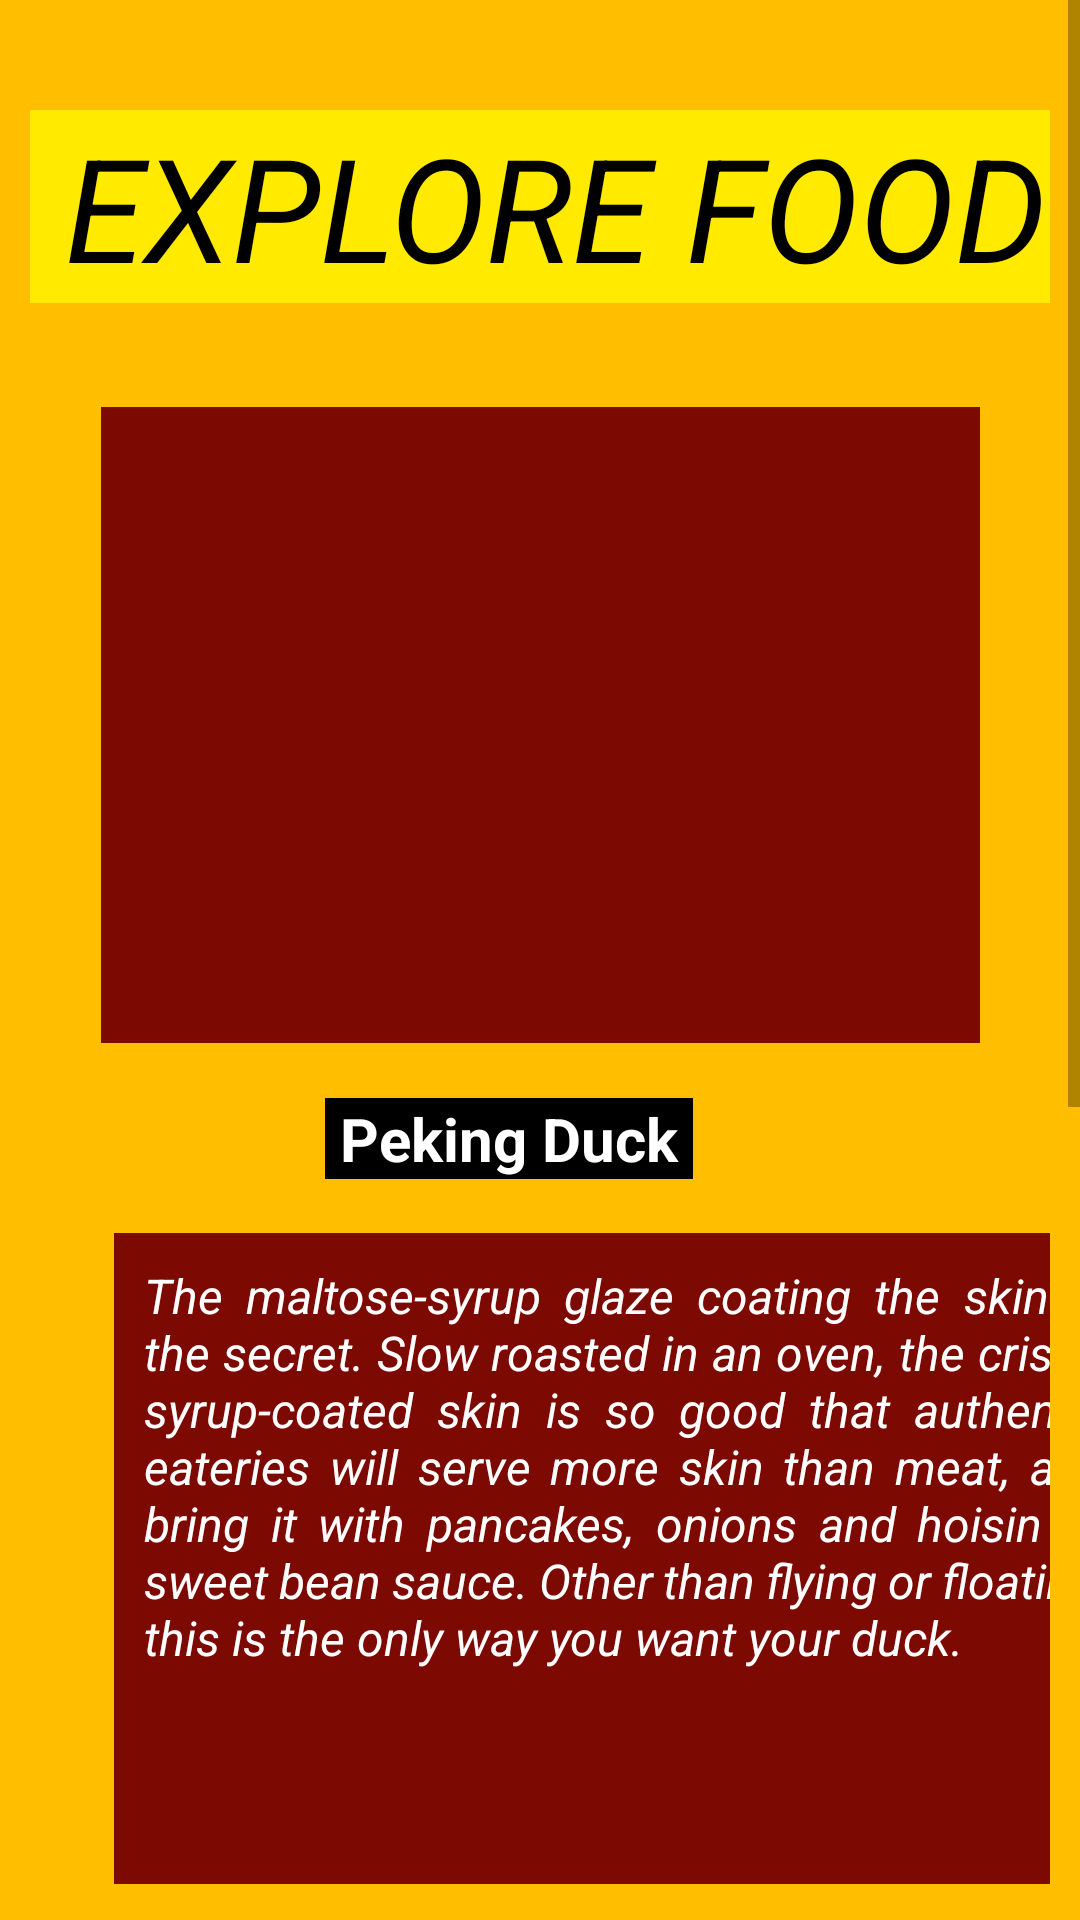

The Android layout XML behind this screen, and the referenced resources:
<!-- AndroidManifest.xml: application theme Theme.BoparaiYoshida -->
<!-- res/layout/activity_peking.xml -->
<?xml version="1.0" encoding="utf-8"?>
<ScrollView
    xmlns:android="http://schemas.android.com/apk/res/android"
    xmlns:app="http://schemas.android.com/apk/res-auto"
    xmlns:tools="http://schemas.android.com/tools"
    android:layout_height="match_parent"
    android:layout_width="match_parent">

    <androidx.constraintlayout.widget.ConstraintLayout
        android:layout_width="match_parent"
        android:layout_height="wrap_content"
        android:background="#FFBF00"
        android:padding="10dp"
        tools:context=".Peking">


        <TextView
            android:id="@+id/textView"
            android:layout_width="wrap_content"
            android:layout_height="wrap_content"
            android:background="#FFEA00"
            android:text=" EXPLORE FOOD "
            android:textAppearance="@style/TextAppearance.AppCompat.Large"
            android:textColor="@color/black"
            android:textSize="48sp"
            android:textStyle="italic"
            app:layout_constraintBottom_toBottomOf="parent"
            app:layout_constraintEnd_toEndOf="parent"
            app:layout_constraintStart_toStartOf="parent"
            app:layout_constraintTop_toTopOf="parent"
            app:layout_constraintVertical_bias="0.026" />

        <TextView
            android:id="@+id/textView2"
            android:layout_width="wrap_content"
            android:layout_height="wrap_content"
            android:background="@color/black"
            android:text=" Peking Duck "
            android:textColor="@color/white"
            android:textSize="20sp"
            android:textStyle="bold"
            app:layout_constraintBottom_toBottomOf="parent"
            app:layout_constraintEnd_toEndOf="parent"
            app:layout_constraintHorizontal_bias="0.453"
            app:layout_constraintStart_toStartOf="parent"
            app:layout_constraintTop_toTopOf="parent"
            app:layout_constraintVertical_bias="0.335" />

        <ImageView
            android:id="@+id/Peking"
            android:layout_width="293dp"
            android:layout_height="212dp"
            android:background="#7C0A02"
            app:layout_constraintBottom_toBottomOf="parent"
            app:layout_constraintEnd_toEndOf="parent"
            app:layout_constraintStart_toStartOf="parent"
            app:layout_constraintTop_toTopOf="parent"
            app:layout_constraintVertical_bias="0.143"
            app:srcCompat="@drawable/img_5" />

        <TextView
            android:id="@+id/textView21"
            android:layout_width="wrap_content"
            android:layout_height="wrap_content"
            android:layout_marginTop="1048dp"
            android:textColor="@color/white"
            app:layout_constraintEnd_toEndOf="parent"
            app:layout_constraintHorizontal_bias="0.438"
            app:layout_constraintStart_toStartOf="parent"
            app:layout_constraintTop_toTopOf="parent" />

        <TextView
            android:id="@+id/textView9"
            android:layout_width="341dp"
            android:layout_height="217dp"
            android:layout_marginStart="28dp"
            android:layout_marginTop="18dp"
            android:layout_marginBottom="430dp"
            android:background="#7C0A02"
            android:padding="10dp"
            android:text="@string/peck"
            android:textColor="@color/white"
            android:justificationMode="inter_word"
            android:textSize="16dp"
            android:textStyle="italic"
            app:layout_constraintBottom_toTopOf="@+id/textView21"
            app:layout_constraintStart_toStartOf="parent"
            app:layout_constraintTop_toBottomOf="@+id/textView2"
            app:layout_constraintVertical_bias="0.0" />


    </androidx.constraintlayout.widget.ConstraintLayout>
</ScrollView>
<!-- resources referenced by this layout -->
<resources>
  <string name="peck">The maltose-syrup glaze coating the skin is the secret. Slow roasted in an oven, the crispy, syrup-coated skin is so good that authentic eateries will serve more skin than meat, and bring it with pancakes, onions and hoisin or sweet bean sauce. Other than flying or floating, this is the only way you want your duck.</string>
  <style name="Theme.BoparaiYoshida" parent="Theme.MaterialComponents.DayNight.DarkActionBar">
          
          <item name="colorPrimary">@color/purple_500</item>
          <item name="colorPrimaryVariant">@color/purple_700</item>
          <item name="colorOnPrimary">@color/white</item>
          
          <item name="colorSecondary">@color/teal_200</item>
          <item name="colorSecondaryVariant">@color/teal_700</item>
          <item name="colorOnSecondary">@color/black</item>
          
          <item name="android:statusBarColor" tools:targetApi="l">?attr/colorPrimaryVariant</item>
          
      </style>
  <!-- not gathered from this repository: default colours our renderer supplied (Android Studio template values) -->
  <color name="purple_500">#FF6200EE</color>
  <color name="purple_700">#FF3700B3</color>
  <color name="teal_200">#FF03DAC5</color>
  <color name="teal_700">#FF018786</color>
  <color name="black">#FF000000</color>
  <color name="white">#FFFFFFFF</color>
</resources>
